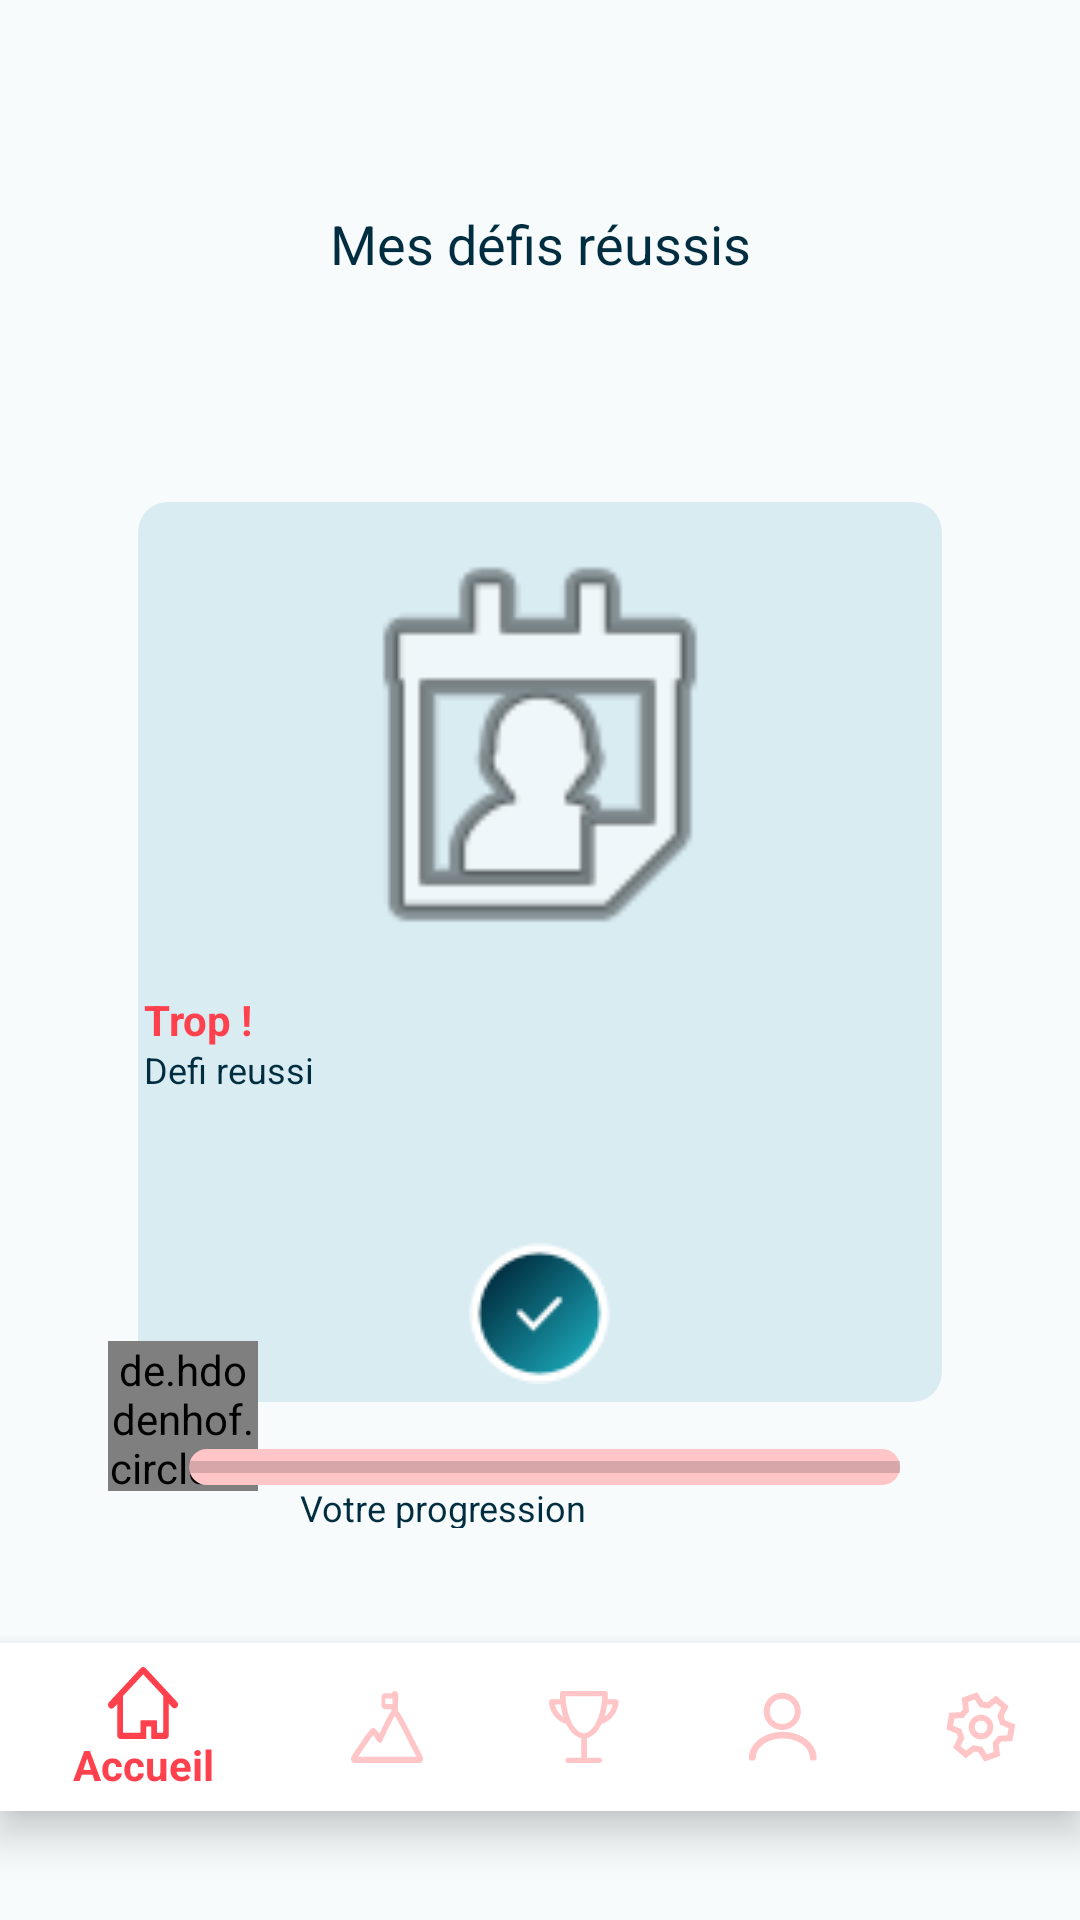

Write the Android layout XML for this screen, with the resource values it uses.
<!-- AndroidManifest.xml: application theme AppTheme -->
<!-- res/layout/activity_defis_reussis.xml -->
<?xml version="1.0" encoding="utf-8"?>
<android.support.constraint.ConstraintLayout xmlns:android="http://schemas.android.com/apk/res/android"
    xmlns:app="http://schemas.android.com/apk/res-auto"
    xmlns:tools="http://schemas.android.com/tools"
    android:layout_width="match_parent"
    android:layout_height="match_parent"
    android:background="#FFF7FBFC"
    tools:context=".views.DefisReussisActivity">

    <TextView
        android:id="@+id/textView27"
        android:layout_width="fill_parent"
        android:layout_height="wrap_content"
        android:layout_marginEnd="62dp"
        android:layout_marginLeft="62dp"
        android:layout_marginRight="62dp"
        android:layout_marginStart="62dp"
        android:layout_marginTop="69dp"
        android:width="235dp"
        android:height="22dp"
        android:gravity="center"
        android:lineHeight="22sp"
        android:text="Mes défis réussis"
        android:textAlignment="center"
        android:textColor="#FF002D40"
        android:textFontWeight="600"
        android:textSize="18sp"
        app:layout_constraintEnd_toEndOf="parent"
        app:layout_constraintStart_toStartOf="parent"
        app:layout_constraintTop_toTopOf="parent"
        tools:fontFamily="@font/montserrat_bold" />

    <HorizontalScrollView
        android:id="@+id/horizontalScrollView2"
        android:layout_width="268dp"
        android:layout_height="300dp"
        android:layout_marginBottom="223dp"
        android:layout_marginEnd="40dp"
        android:layout_marginLeft="40dp"
        android:layout_marginRight="40dp"
        android:layout_marginStart="40dp"
        android:layout_marginTop="120dp"
        app:layout_constraintBottom_toBottomOf="parent"
        app:layout_constraintEnd_toEndOf="parent"
        app:layout_constraintStart_toStartOf="parent"
        app:layout_constraintTop_toBottomOf="@+id/textView27"
        app:layout_constraintVertical_bias="0.467">

        <LinearLayout
            android:layout_width="wrap_content"
            android:layout_height="match_parent"
            android:orientation="vertical"
            android:background="@drawable/rectangle"
            >

            <ImageView
                android:id="@+id/imageView17"
                android:layout_width="match_parent"
                android:layout_height="161dp"
                app:srcCompat="@android:drawable/ic_menu_my_calendar" />

            <TextView
                android:id="@+id/textView34"
                android:layout_width="match_parent"
                android:layout_height="wrap_content"
                android:layout_gravity="left"
                android:height="18dp"
                android:background="#FFD9ECF2"
                android:gravity="left"
                android:lineHeight="18sp"
                android:text="Trop !"
                android:textColor="@color/itemactif"
                android:textSize="14sp"
                android:textStyle="bold" />

            <TextView
                android:id="@+id/textView30"
                android:layout_width="match_parent"
                android:layout_height="66dp"
                android:layout_gravity="left"
                android:background="#FFD9ECF2"
                android:gravity="left"
                android:text="@string/defireussi"
                android:textColor="#FF002D40"
                android:textSize="12sp"
                android:textStyle="normal"

                tools:paddingTop="15dp" />

            <ImageView
                android:id="@+id/imageView19"
                android:layout_width="wrap_content"
                android:layout_height="wrap_content"
                app:srcCompat="@drawable/check"
                android:layout_gravity="center"

                />

        </LinearLayout>
    </HorizontalScrollView>

    <android.support.design.widget.BottomNavigationView
        android:id="@+id/activity_main_bottom_navigation"
        android:layout_width="match_parent"
        android:layout_height="wrap_content"
        android:layout_marginTop="420dp"
        android:background="#FFFFFF"
        app:itemIconTint="@drawable/bottom_nav_colors"
        app:itemTextColor="@drawable/bottom_nav_colors"
        app:layout_constraintBottom_toBottomOf="parent"
        app:layout_constraintEnd_toEndOf="parent"
        app:layout_constraintHorizontal_bias="0.0"
        app:layout_constraintStart_toStartOf="parent"
        app:layout_constraintTop_toBottomOf="@id/textView27"
        app:menu="@menu/btn_navig_item" />

    <de.hdodenhof.circleimageview.CircleImageView
        android:id="@+id/circleImageView3"
        android:layout_width="50dp"
        android:layout_height="50dp"
        android:layout_marginBottom="38dp"
        android:layout_marginLeft="36dp"
        android:layout_marginStart="36dp"
        android:layout_marginTop="356dp"
        android:src="@drawable/profil3x"
        app:layout_constraintBottom_toTopOf="@+id/activity_main_bottom_navigation"
        app:layout_constraintEnd_toStartOf="@menu/btn_navig_item"
        app:layout_constraintStart_toStartOf="parent"
        app:layout_constraintTop_toBottomOf="@id/textView27"
        app:layout_constraintVertical_bias="0.0" />

    <ProgressBar
        android:id="@+id/progressBar7"
        style="?android:attr/progressBarStyleHorizontal"
        android:layout_width="237dp"
        android:layout_height="12dp"
        android:layout_marginEnd="60dp"
        android:layout_marginRight="60dp"
        android:layout_marginTop="392dp"
        android:background="@drawable/progressbarbg"
        app:layout_constraintEnd_toEndOf="parent"
        app:layout_constraintTop_toBottomOf="@id/textView27" />

    <TextView
        android:id="@+id/textView25"
        android:layout_width="wrap_content"
        android:layout_height="wrap_content"
        android:layout_marginEnd="122dp"
        android:layout_marginLeft="100dp"
        android:layout_marginRight="122dp"
        android:layout_marginStart="100dp"
        android:width="138dp"
        android:height="15dp"
        android:lineHeight="15sp"
        android:text="Votre progression"
        android:textColor="#FF002D40"
        android:textFontWeight="500"
        android:textSize="12sp"
        android:textStyle="normal"
        app:layout_constraintBottom_toTopOf="@id/activity_main_bottom_navigation"
        app:layout_constraintEnd_toEndOf="parent"
        app:layout_constraintHorizontal_bias="0.958"
        app:layout_constraintStart_toStartOf="parent"
        app:layout_constraintTop_toBottomOf="@id/textView27"
        app:layout_constraintVertical_bias="0.913"
        tools:fontFamily="@font/montserrat" />


</android.support.constraint.ConstraintLayout>
<!-- resources referenced by this layout -->
<resources>
  <color name="itemactif">#FFFF414D</color>
  <!-- drawable bottom_nav_colors (drawable) -->
  <?xml version="1.0" encoding="utf-8"?>
  <selector xmlns:android="http://schemas.android.com/apk/res/android">
  <item
      android:state_checked="true"
      android:color="@color/itemactif"
      />
  
      <item
          android:state_checked="false"
          android:color="@color/iteminactif"
          />
  </selector>
  <!-- drawable check: png bitmap (drawable, 3100 bytes) -->
  <!-- drawable profil3x: png bitmap (drawable, 11071 bytes) -->
  <!-- drawable progressbarbg (drawable) -->
  <?xml version="1.0" encoding="utf-8"?>
  <shape
      android:shape="rectangle"
      xmlns:android="http://schemas.android.com/apk/res/android">
      <corners
          android:radius="14dp" />
      <size
          android:height="20dp"
          android:width="280dp" />
      <solid
          android:color="#FFFFC5C7" />
  </shape>
  <!-- drawable rectangle (drawable) -->
  <?xml version="1.0" encoding="utf-8"?>
  <shape
      android:shape="rectangle"
      xmlns:android="http://schemas.android.com/apk/res/android">
      <size
          android:height="297dp"
          android:width="268dp" />
  
      <padding android:left="2dp"
          android:top="2dp"
          android:right="2dp"
          android:bottom="2dp" />
      <corners android:radius="10dp"
          android:bottomLeftRadius="10dp"
          android:bottomRightRadius="10dp"
          android:topLeftRadius="10dp"
          android:topRightRadius="10dp"
          />
      <solid android:color="#FFD9ECF2" />
  </shape>
  <string name="defireussi">Defi reussi</string>
  <style name="AppTheme" parent="Theme.AppCompat.Light.NoActionBar">
          
          <item name="colorPrimary">@color/colorPrimary</item>
          <item name="colorPrimaryDark">@color/barredetat</item>
          <item name="colorAccent">@color/colorAccent</item>
      </style>
  <color name="iteminactif">#FFFFC5C7</color>
  <color name="colorPrimary">#3F51B5</color>
  <color name="barredetat">#FF000000</color>
  <color name="colorAccent">#FF4081</color>
</resources>
